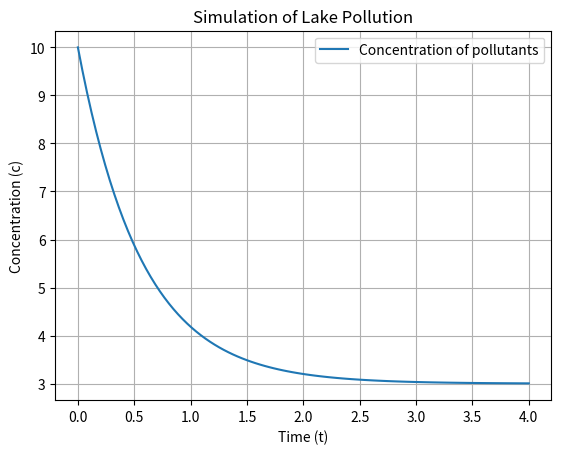

Generate this figure with matplotlib:
import numpy as np
import matplotlib.pyplot as plt

# Given constants
cin = 3
V = 28
F = 4*12
C0 = 10
tspan = [0, 4]
N = 100

# Time vector
t = np.linspace(tspan[0], tspan[1], N)

# Differential equation function
def lake_pollution(t, c):
    return (F * cin / V) - (F * c / V)

# Initialize concentration array
c = np.zeros(N)
c[0] = C0  # Initial condition

# Time step
dt = (tspan[1] - tspan[0]) / (N - 1)

# Euler's method to solve the differential equation
for i in range(1, N):
    c[i] = c[i-1] + lake_pollution(t[i-1], c[i-1]) * dt

# Plotting the results
plt.plot(t, c, label="Concentration of pollutants")
plt.xlabel("Time (t)")
plt.ylabel("Concentration (c)")
plt.title("Simulation of Lake Pollution")
plt.legend()
plt.grid(True)
plt.show()



